Run: headless pygame with SDL's dummy video driver; simulated clock (each Clock.tick advances the game by its frame time, no real sleeping); random seed 0; keys injected as events and as key.get_pressed() state; no mouse input.
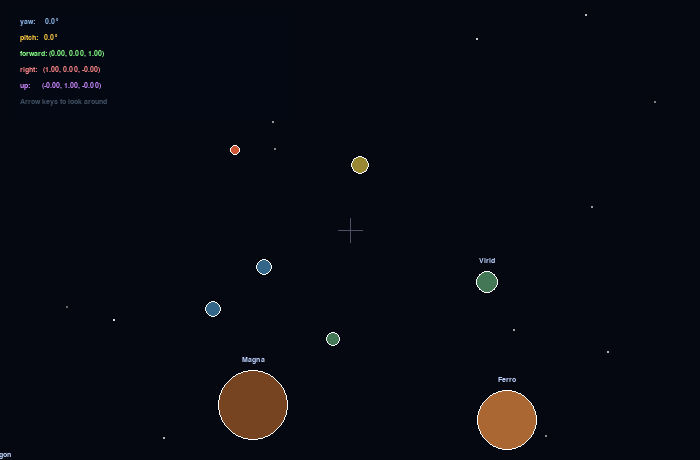
Frame 1 of 4 · flips 1–60 · no input
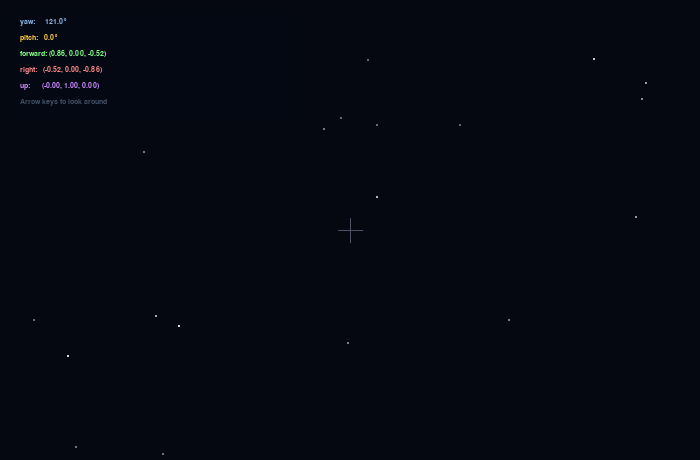
Frame 2 of 4 · flips 61–180 · tapped SPACE, RETURN · held RIGHT (→), D
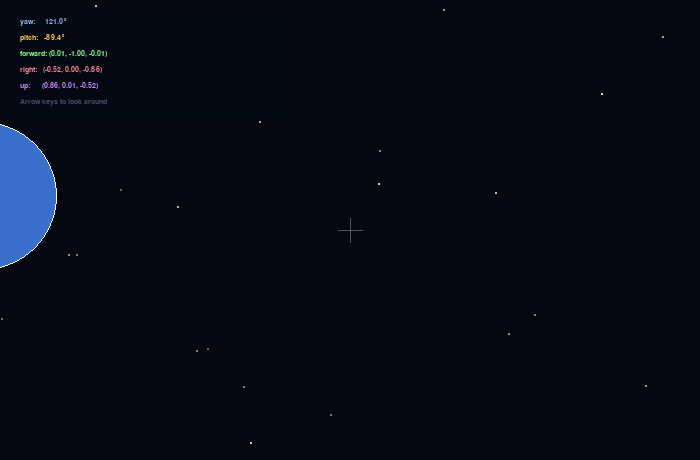
Frame 3 of 4 · flips 181–300 · held DOWN (↓), S
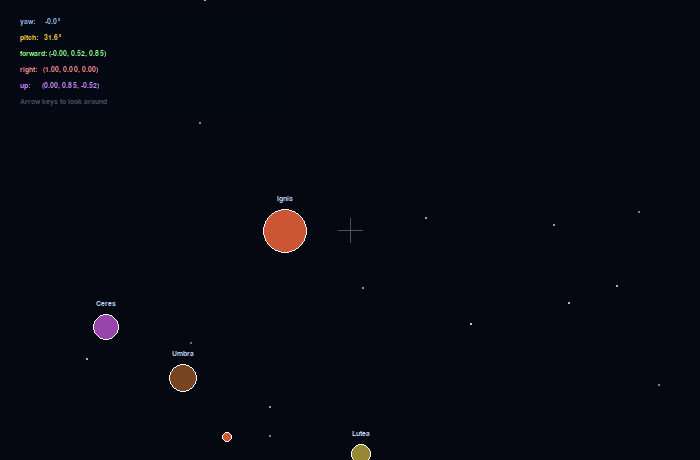
Frame 4 of 4 · flips 301–420 · held LEFT (←), A, UP (↑), W

The pygame program that drew these frames:

"""
============================================================
LESSON 4: CAMERA ORIENTATION — PITCH AND YAW
============================================================
Run:  python lesson_04_camera.py
Controls:  Arrow keys

Goals:
  - Represent camera rotation with yaw and pitch angles
  - Derive the camera's local forward / right / up vectors
  - Transform world-space points into camera-local space
  - Arrow keys rotate the camera; planets and stars move accordingly

NEW this lesson:
  - compute_camera_vectors() — angles → forward, right, up
  - world_to_camera()        — world point → camera-local coordinates
  - Stars correctly rotate when you look around
============================================================
"""

import pygame
import sys
import random
import math


# ============================================================
# VEC3
# ============================================================
class Vec3:
    def __init__(self, x=0.0, y=0.0, z=0.0):
        self.x, self.y, self.z = float(x), float(y), float(z)

    def add(self, v):      return Vec3(self.x+v.x, self.y+v.y, self.z+v.z)
    def sub(self, v):      return Vec3(self.x-v.x, self.y-v.y, self.z-v.z)
    def scale(self, s):    return Vec3(self.x*s,   self.y*s,   self.z*s  )
    def dot(self, v):      return self.x*v.x + self.y*v.y + self.z*v.z
    def length(self):      return math.sqrt(self.x**2 + self.y**2 + self.z**2)
    def normalize(self):
        l = self.length()
        return Vec3() if l == 0 else self.scale(1/l)


# ============================================================
# PYGAME SETUP
# ============================================================
pygame.init()
WIDTH, HEIGHT = 700, 460
screen = pygame.display.set_mode((WIDTH, HEIGHT))
pygame.display.set_caption("Lesson 4 — Camera Orientation")
clock = pygame.time.Clock()
font  = pygame.font.SysFont("Courier New", 11)

CX, CY       = WIDTH // 2, HEIGHT // 2
FOCAL_LENGTH = 500
NEAR_CLIP    = 1.0
TURN_SPEED   = 1.1   # radians per second


# ============================================================
# CAMERA STATE
# ============================================================
# Camera is fixed at the world origin.
# Rotation is stored as two Euler angles.

yaw   = 0.0    # rotation around world Y (left/right)
pitch = 0.0    # tilt up/down (clamped to ±89° to avoid gimbal flip)


# ============================================================
# CAMERA BASIS VECTORS
# ============================================================
def compute_camera_vectors(yaw, pitch):
    """
    Compute the three unit vectors that define the camera's orientation.

    We start with default axes:
      forward = (0, 0, 1)   — looking down +Z
      right   = (1, 0, 0)
      up      = (0, 1, 0)

    Apply yaw rotation (around Y), then pitch rotation (around local X).
    The result is the camera's current forward, right, and up in world space.

    These three vectors together ARE the rotation matrix — just written as
    three separate Vec3s rather than a 3×3 array.
    """
    cos_p, sin_p = math.cos(pitch), math.sin(pitch)
    cos_y, sin_y = math.cos(yaw),   math.sin(yaw)

    # FORWARD — direction the camera is pointing after yaw+pitch rotation
    forward = Vec3(cos_p * sin_y,   sin_p,   cos_p * cos_y)

    # RIGHT — 90° to the right of forward, staying in the horizontal plane.
    # We omit pitch here (ry = 0) so strafing stays horizontal.
    right   = Vec3(cos_y,   0.0,   -sin_y)

    # UP — perpendicular to both forward and right.
    # Computed directly from angles to avoid accumulated floating-point drift.
    up      = Vec3(-sin_p * sin_y,   cos_p,   -sin_p * cos_y)

    return forward, right, up


# ============================================================
# WORLD → CAMERA TRANSFORM
# ============================================================
def world_to_camera(world_point, forward, right, up):
    """
    Express a world-space point in the camera's local coordinate frame.

    Steps:
      1. Subtract camera position (at origin here, so this is just the point itself).
      2. Dot-product with each camera axis.

    The dot product projects the vector onto each axis —
    this IS matrix multiplication, written out explicitly.

    Result:
      cam.x = how far RIGHT the point is from camera center
      cam.y = how far UP
      cam.z = depth (how far FORWARD — what we divide by during projection)
    """
    # Camera is at origin, so no position subtraction needed in this lesson.
    # Keeping `rel` explicit mirrors Lesson 5, where camera position is dynamic.
    rel = world_point   # will become: world_point.sub(camera_pos) in Lesson 5

    return Vec3(
        rel.dot(right),      # camera-local x
        rel.dot(up),         # camera-local y
        rel.dot(forward)     # camera-local z (depth)
    )


def project(cam_point):
    """Project camera-space point to screen. Returns (sx, sy, scale) or None."""
    if cam_point.z <= NEAR_CLIP:
        return None
    sx    =  (cam_point.x / cam_point.z) * FOCAL_LENGTH + CX
    sy    = -(cam_point.y / cam_point.z) * FOCAL_LENGTH + CY
    scale =  FOCAL_LENGTH / cam_point.z
    return sx, sy, scale


# ============================================================
# WORLD SETUP
# ============================================================
NUM_STARS = 250
stars = []
for _ in range(NUM_STARS):
    theta = random.uniform(0, math.pi * 2)
    phi   = math.acos(random.uniform(-1, 1))
    stars.append({
        "dir": Vec3(math.sin(phi)*math.cos(theta), math.sin(phi)*math.sin(theta), math.cos(phi)),
        "brightness": random.randint(100, 220),
        "size": max(1, int(random.uniform(0.5, 1.8))),
    })

PALETTE = [(58,111,204),(204,85,51),(119,68,34),(68,119,85),
           (153,136,51),(153,68,170),(51,102,136),(170,102,51)]
NAMES   = ["Hydra","Ignis","Magna","Virid","Lutea","Ceres","Nebula","Ferro",
           "Glacis","Pyrex","Umbra","Solus","Terra","Argon","Noctis"]

planets = []
for i in range(15):
    planets.append({
        "pos":    Vec3(random.uniform(-500, 500), random.uniform(-400, 400), random.uniform(80, 2080)),
        "radius": random.uniform(8, 53),
        "color":  PALETTE[i % len(PALETTE)],
        "name":   NAMES[i % len(NAMES)],
    })


# ============================================================
# MAIN LOOP
# ============================================================
MAX_PITCH = math.pi / 2 - 0.01    # clamp pitch to ±89°

running = True
while running:
    dt = clock.tick(60) / 1000.0

    for event in pygame.event.get():
        if event.type == pygame.QUIT: running = False
        if event.type == pygame.KEYDOWN and event.key == pygame.K_ESCAPE: running = False

    # ---- Input: rotate camera ----
    keys = pygame.key.get_pressed()
    if keys[pygame.K_LEFT]:  yaw   -= TURN_SPEED * dt
    if keys[pygame.K_RIGHT]: yaw   += TURN_SPEED * dt
    if keys[pygame.K_UP]:    pitch += TURN_SPEED * dt
    if keys[pygame.K_DOWN]:  pitch -= TURN_SPEED * dt

    # Clamp pitch so the camera doesn't flip upside down
    # Near +/- 90° the basis becomes unstable for this simple Euler setup.
    pitch = max(-MAX_PITCH, min(MAX_PITCH, pitch))

    # ---- Recompute camera basis ----
    forward, right, up = compute_camera_vectors(yaw, pitch)

    # ---- Draw ----
    screen.fill((5, 8, 16))

    # Stars — transform direction into camera space, then project
    for star in stars:
        # For stars (infinitely far), we only rotate the direction — no position offset.
        cam_dir = Vec3(
            star["dir"].dot(right),
            star["dir"].dot(up),
            star["dir"].dot(forward)
        )
        if cam_dir.z <= 0:
            continue
        sx = (cam_dir.x / cam_dir.z) * FOCAL_LENGTH + CX
        sy = -(cam_dir.y / cam_dir.z) * FOCAL_LENGTH + CY
        if 0 <= sx < WIDTH and 0 <= sy < HEIGHT:
            c = star["brightness"]
            pygame.draw.circle(screen, (c, c, c), (int(sx), int(sy)), star["size"])

    # Planets — transform then project; depth-sort for painter's algorithm
    projected = []
    for planet in planets:
        cam_pt = world_to_camera(planet["pos"], forward, right, up)
        proj   = project(cam_pt)
        if proj:
            # Store camera-space z as sort key for draw order.
            projected.append((cam_pt.z, planet, proj))

    projected.sort(reverse=True)    # farthest first (largest z first)

    for _, planet, (sx, sy, scale) in projected:
        r = planet["radius"] * scale
        if r < 0.5: continue

        pygame.draw.circle(screen, planet["color"], (int(sx), int(sy)), max(1, int(r)))
        pygame.draw.circle(screen, (255,255,255), (int(sx), int(sy)), max(1, int(r)), 1)

        if r > 10:
            lbl = font.render(planet["name"], True, (190, 210, 255))
            screen.blit(lbl, (int(sx) - lbl.get_width()//2, int(sy) - int(r) - 14))

    # Crosshair
    pygame.draw.line(screen, (80,80,100), (CX-12, CY), (CX+12, CY), 1)
    pygame.draw.line(screen, (80,80,100), (CX, CY-12), (CX, CY+12), 1)

    # ---- HUD ----
    hud = [
        (f"yaw:     {math.degrees(yaw):.1f}°",       (142, 184, 232)),
        (f"pitch:   {math.degrees(pitch):.1f}°",     (255, 204,  68)),
        (f"forward: ({forward.x:.2f}, {forward.y:.2f}, {forward.z:.2f})", (136, 255, 136)),
        (f"right:   ({right.x:.2f}, {right.y:.2f}, {right.z:.2f})",       (255, 136, 136)),
        (f"up:      ({up.x:.2f}, {up.y:.2f}, {up.z:.2f})",                (204, 136, 255)),
        ("Arrow keys to look around",                 ( 64,  80, 100)),
    ]
    pygame.draw.rect(screen, (4, 8, 18), (12, 12, 280, len(hud) * 16 + 12))
    for i, (text, color) in enumerate(hud):
        lbl = font.render(text, True, color)
        screen.blit(lbl, (20, 18 + i * 16))

    pygame.display.flip()


pygame.quit()
sys.exit()
